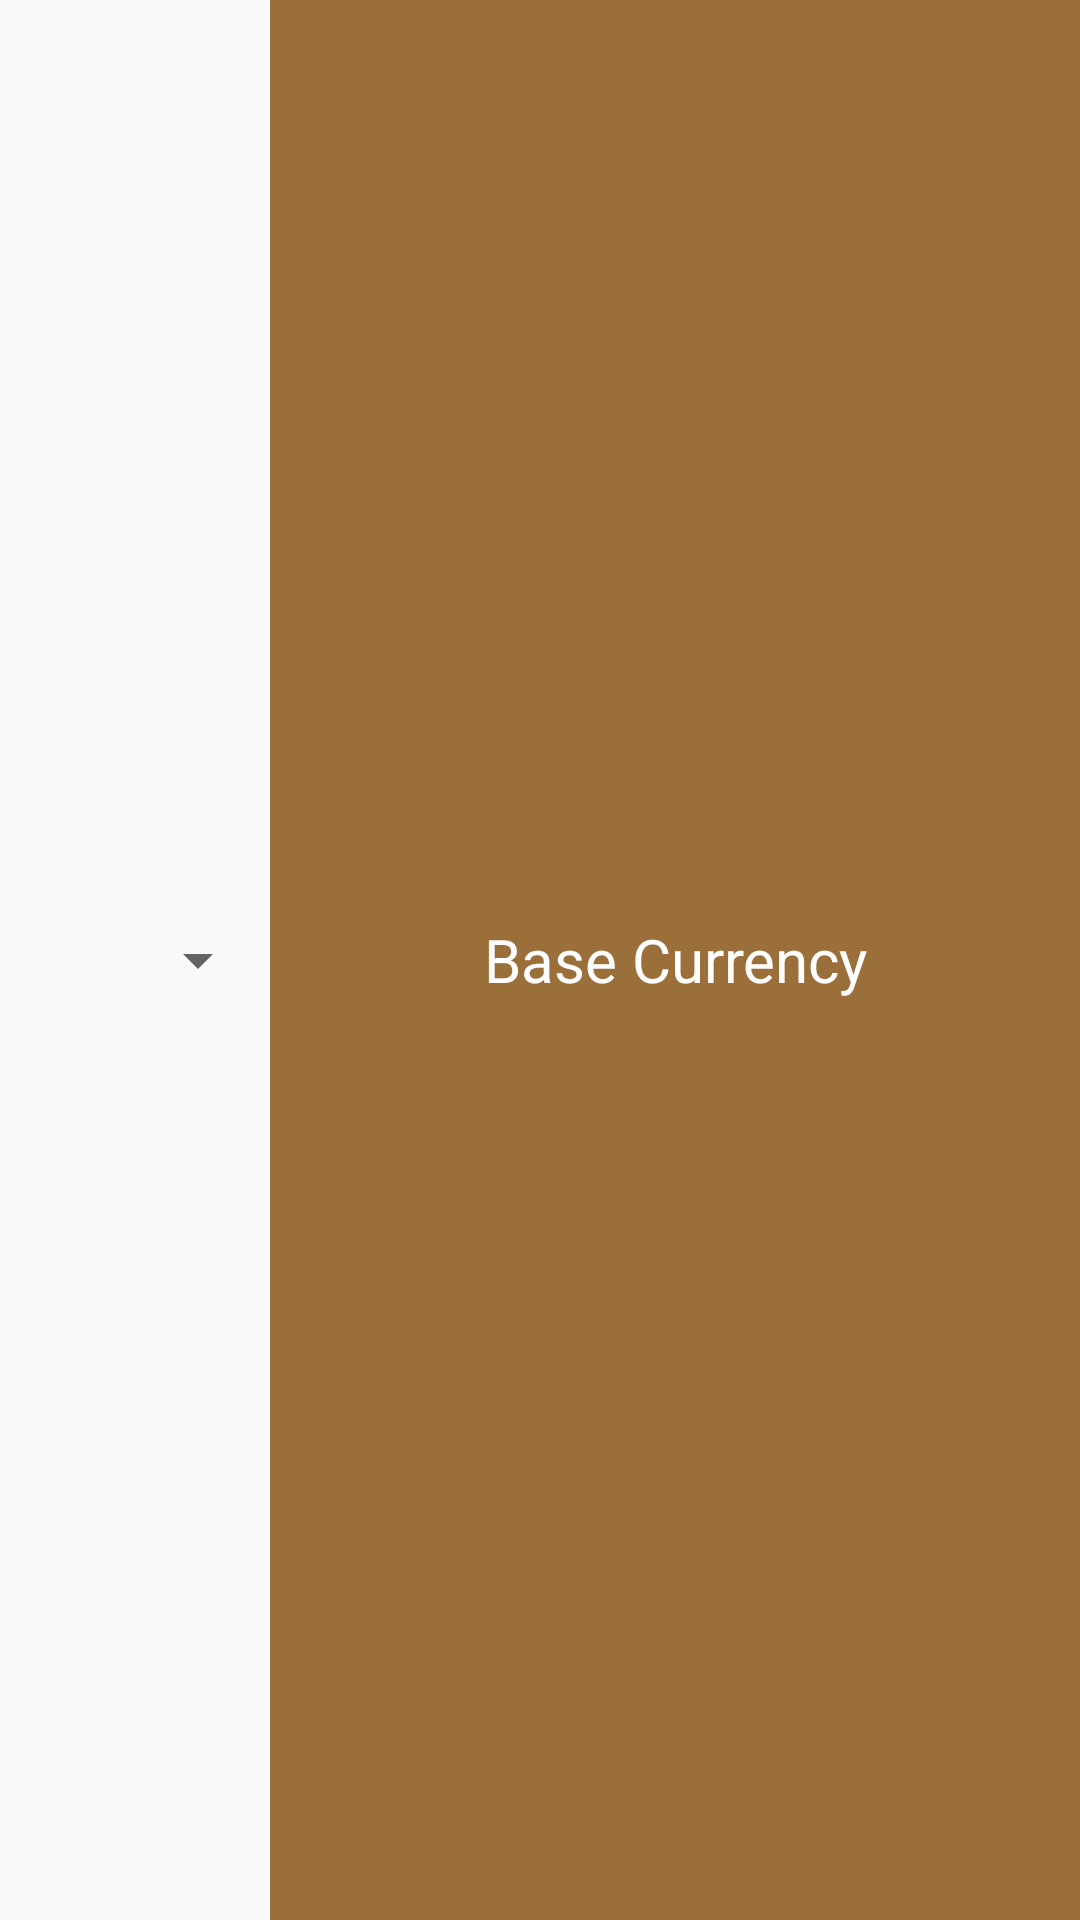

Here is an Android app screen rendered from its layout file. Give the layout XML and the strings, colors and styles it references.
<!-- AndroidManifest.xml: application theme AppTheme -->
<!-- res/layout/base_currency_fragment.xml -->
<?xml version="1.0" encoding="utf-8"?>
<LinearLayout xmlns:android="http://schemas.android.com/apk/res/android"
    android:orientation="horizontal" android:layout_width="match_parent"
    android:layout_height="wrap_content"
    android:background="@drawable/listcolor"
    android:id="@+id/base_currency">
    <Spinner
        android:layout_width="0dp"
        android:layout_height="match_parent"
        android:layout_weight="1"
        android:id="@+id/spinnerCurrency"
        android:textColor="@android:color/white"/>
    <TextView

        android:layout_width="0dp"
        android:layout_height="match_parent"
        android:layout_weight="3"
        android:text="Base Currency"
        android:textSize="20dp"
        android:labelFor="@+id/spinnerCurrency"
        android:gravity="center"
        android:background="#9b6f39"
        android:id="@+id/basecurrencytext"
        android:textColor="@android:color/white" />


</LinearLayout>
<!-- resources referenced by this layout -->
<resources>
  <style name="AppTheme" parent="Theme.AppCompat.Light.DarkActionBar">
          <item name="colorPrimary">@color/colorPrimary</item>
          <item name="colorPrimaryDark">@color/colorPrimaryDark</item>
      </style>
  <!-- not gathered from this repository: default colours our renderer supplied (Android Studio template values) -->
  <color name="colorPrimary">#FF6200EE</color>
  <color name="colorPrimaryDark">#FF3700B3</color>
</resources>
